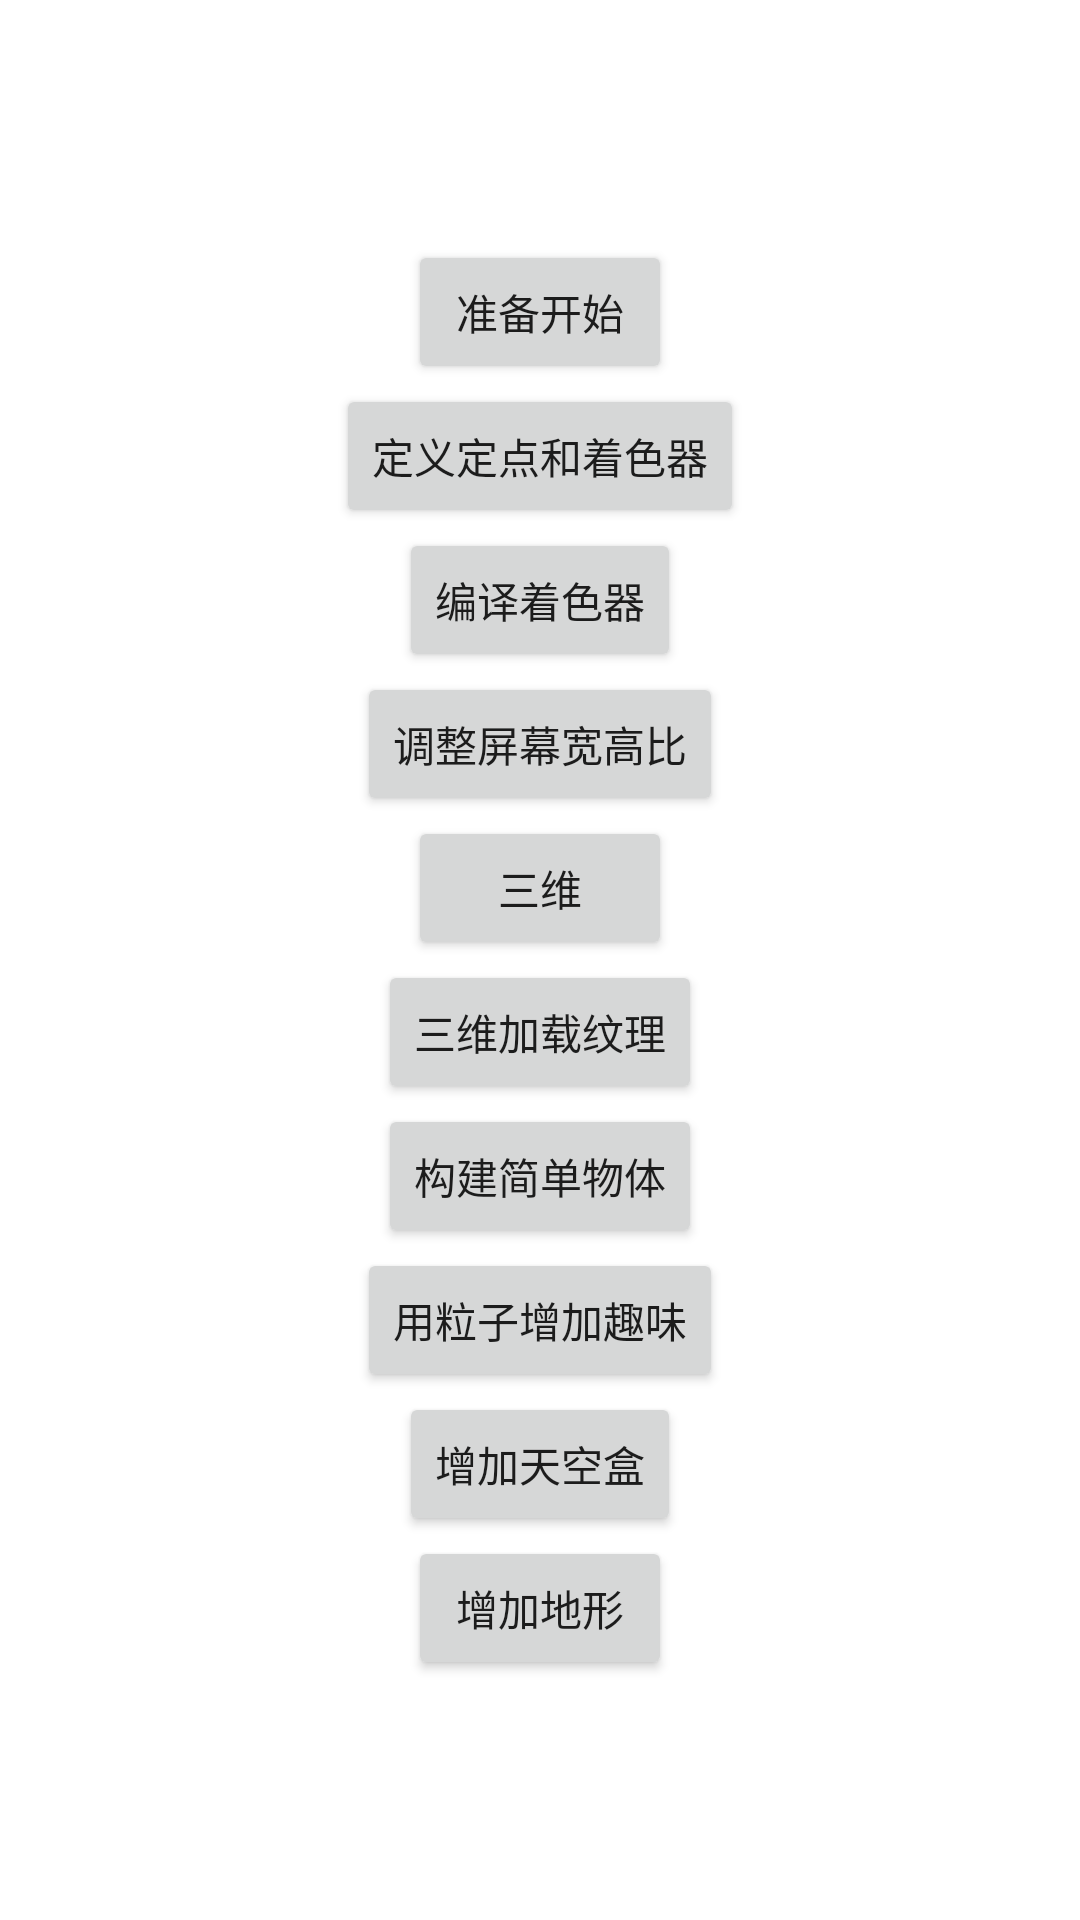

Android layout source for this screen:
<!-- AndroidManifest.xml: application theme Theme.OpenGlProject -->
<!-- res/layout/activity_main.xml -->
<?xml version="1.0" encoding="utf-8"?>
<RelativeLayout xmlns:android="http://schemas.android.com/apk/res/android"
    xmlns:tools="http://schemas.android.com/tools"
    android:layout_width="match_parent"
    android:layout_height="match_parent"
    android:gravity="center"
    tools:context=".MainActivity">

    <LinearLayout
        android:gravity="center"
        android:layout_width="wrap_content"
        android:layout_height="wrap_content"
        android:orientation="vertical">

        <Button
            android:id="@+id/btnStart1"
            android:layout_width="wrap_content"
            android:layout_height="wrap_content"
            android:text="准备开始" />

        <Button
            android:id="@+id/btnStart2"
            android:layout_width="wrap_content"
            android:layout_height="wrap_content"
            android:text="定义定点和着色器" />

        <Button
            android:id="@+id/btnStart3"
            android:layout_width="wrap_content"
            android:layout_height="wrap_content"
            android:text="编译着色器" />

        <Button
            android:id="@+id/btnStart4"
            android:layout_width="wrap_content"
            android:layout_height="wrap_content"
            android:text="调整屏幕宽高比" />

        <Button
            android:id="@+id/btnStart5"
            android:layout_width="wrap_content"
            android:layout_height="wrap_content"
            android:text="三维" />

        <Button
            android:id="@+id/btnStart6"
            android:layout_width="wrap_content"
            android:layout_height="wrap_content"
            android:text="三维加载纹理" />

        <Button
            android:id="@+id/btnStart7"
            android:layout_width="wrap_content"
            android:layout_height="wrap_content"
            android:text="构建简单物体" />

        <Button
            android:id="@+id/btnStart8"
            android:layout_width="wrap_content"
            android:layout_height="wrap_content"
            android:text="用粒子增加趣味" />

        <Button
            android:id="@+id/btnStart9"
            android:layout_width="wrap_content"
            android:layout_height="wrap_content"
            android:text="增加天空盒" />

        <Button
            android:id="@+id/btnStart10"
            android:layout_width="wrap_content"
            android:layout_height="wrap_content"
            android:text="增加地形" />
    </LinearLayout>

</RelativeLayout>
<!-- resources referenced by this layout -->
<resources>
  <style name="Theme.OpenGlProject" parent="Theme.MaterialComponents.DayNight.DarkActionBar">
          
          <item name="colorPrimary">@color/purple_500</item>
          <item name="colorPrimaryVariant">@color/purple_700</item>
          <item name="colorOnPrimary">@color/white</item>
          
          <item name="colorSecondary">@color/teal_200</item>
          <item name="colorSecondaryVariant">@color/teal_700</item>
          <item name="colorOnSecondary">@color/black</item>
          
          <item name="android:statusBarColor" tools:targetApi="l">?attr/colorPrimaryVariant</item>
          
      </style>
  <!-- not gathered from this repository: default colours our renderer supplied (Android Studio template values) -->
  <color name="purple_500">#FF6200EE</color>
  <color name="purple_700">#FF3700B3</color>
  <color name="teal_200">#FF03DAC5</color>
  <color name="teal_700">#FF018786</color>
  <color name="black">#FF000000</color>
  <color name="white">#FFFFFFFF</color>
</resources>
